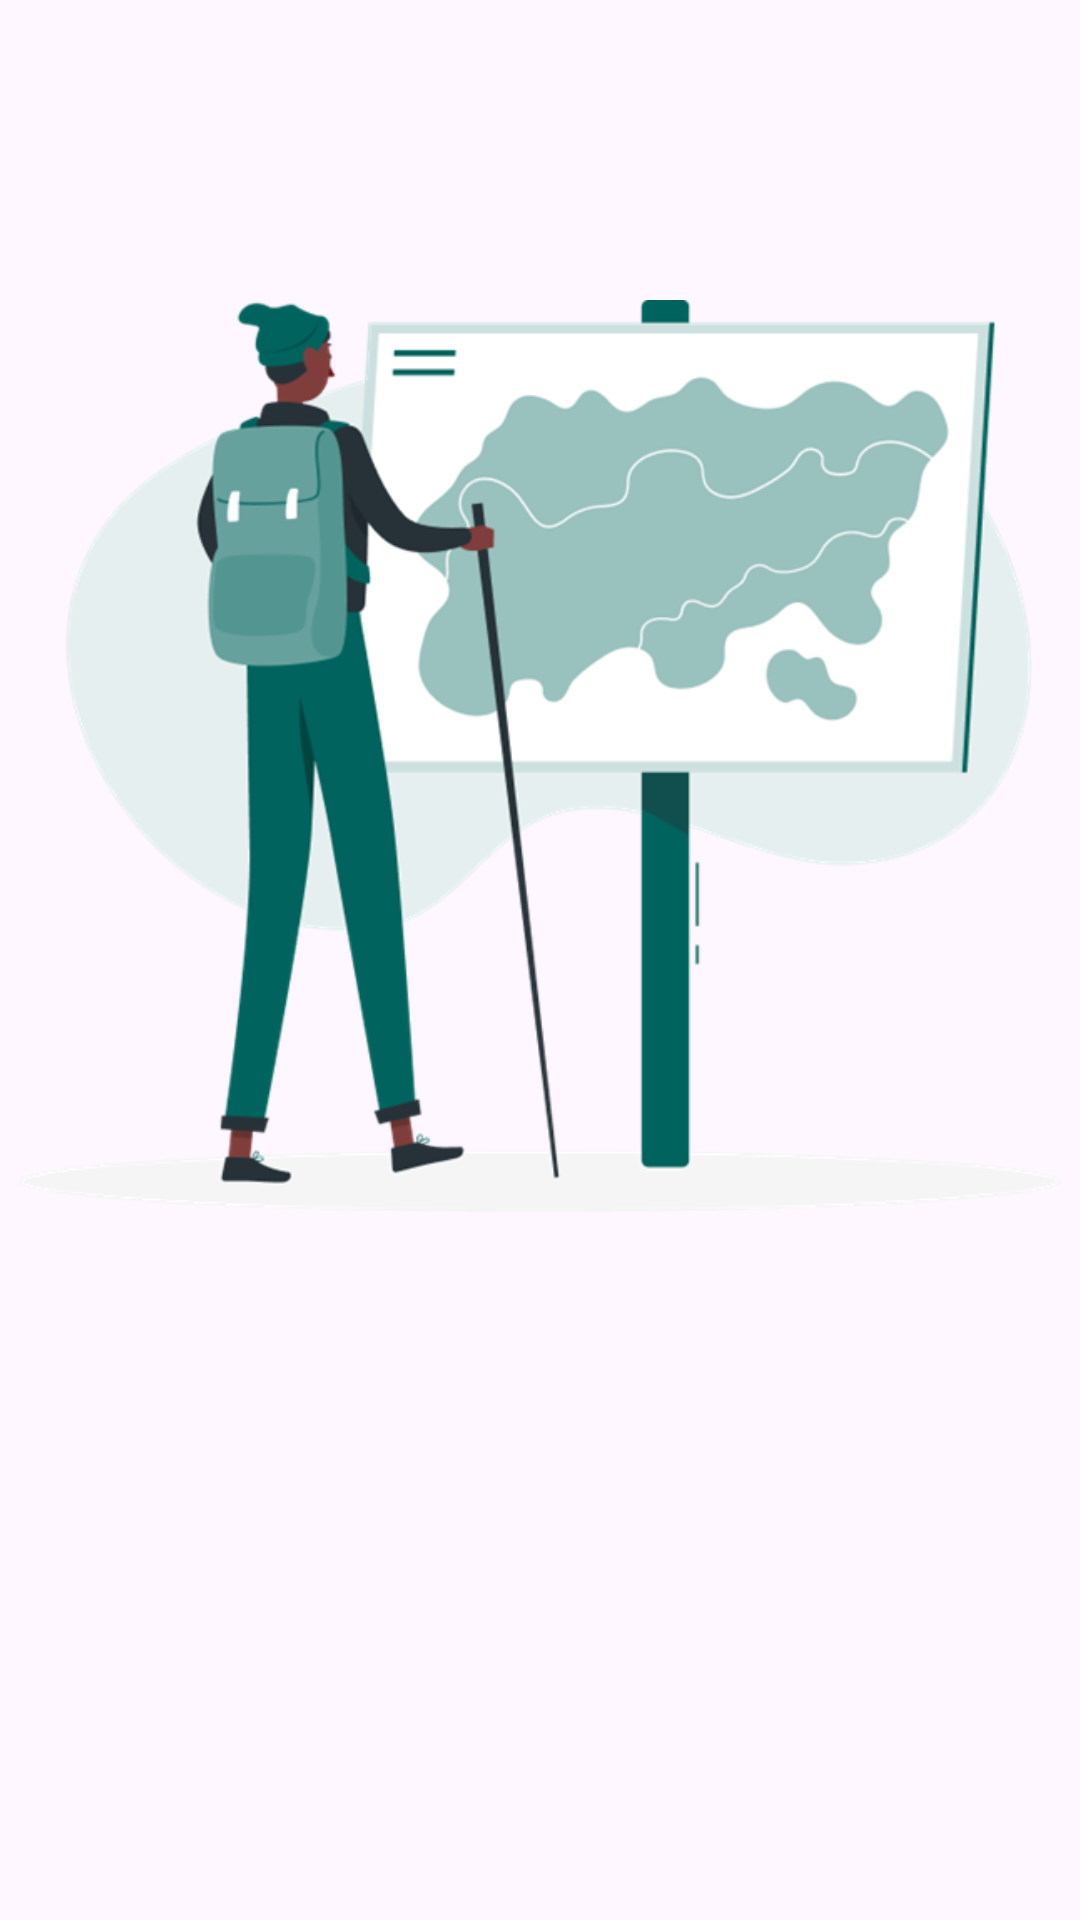

The Android layout XML behind this screen, and the referenced resources:
<!-- AndroidManifest.xml: application theme Theme.Travelookup -->
<!-- res/layout/onboarding_three.xml -->
<?xml version="1.0" encoding="utf-8"?>
<RelativeLayout xmlns:android="http://schemas.android.com/apk/res/android"
    android:layout_width="match_parent"
    android:layout_height="match_parent">

    <ImageView
        android:layout_width="375dp"
        android:layout_height="304dp"
        android:layout_centerHorizontal="true"
        android:layout_marginTop="100dp"
        android:scaleType="fitCenter"
        android:contentDescription="Onboarding_3"
        android:src="@drawable/ic_onboarding_3" />

</RelativeLayout>
<!-- resources referenced by this layout -->
<resources>
  <!-- drawable ic_onboarding_3: png bitmap (drawable, 87580 bytes) -->
  <style name="Theme.Travelookup" parent="Base.Theme.Travelookup" />
  <style name="Base.Theme.Travelookup" parent="Theme.Material3.DayNight.NoActionBar">
          
          
      </style>
</resources>
